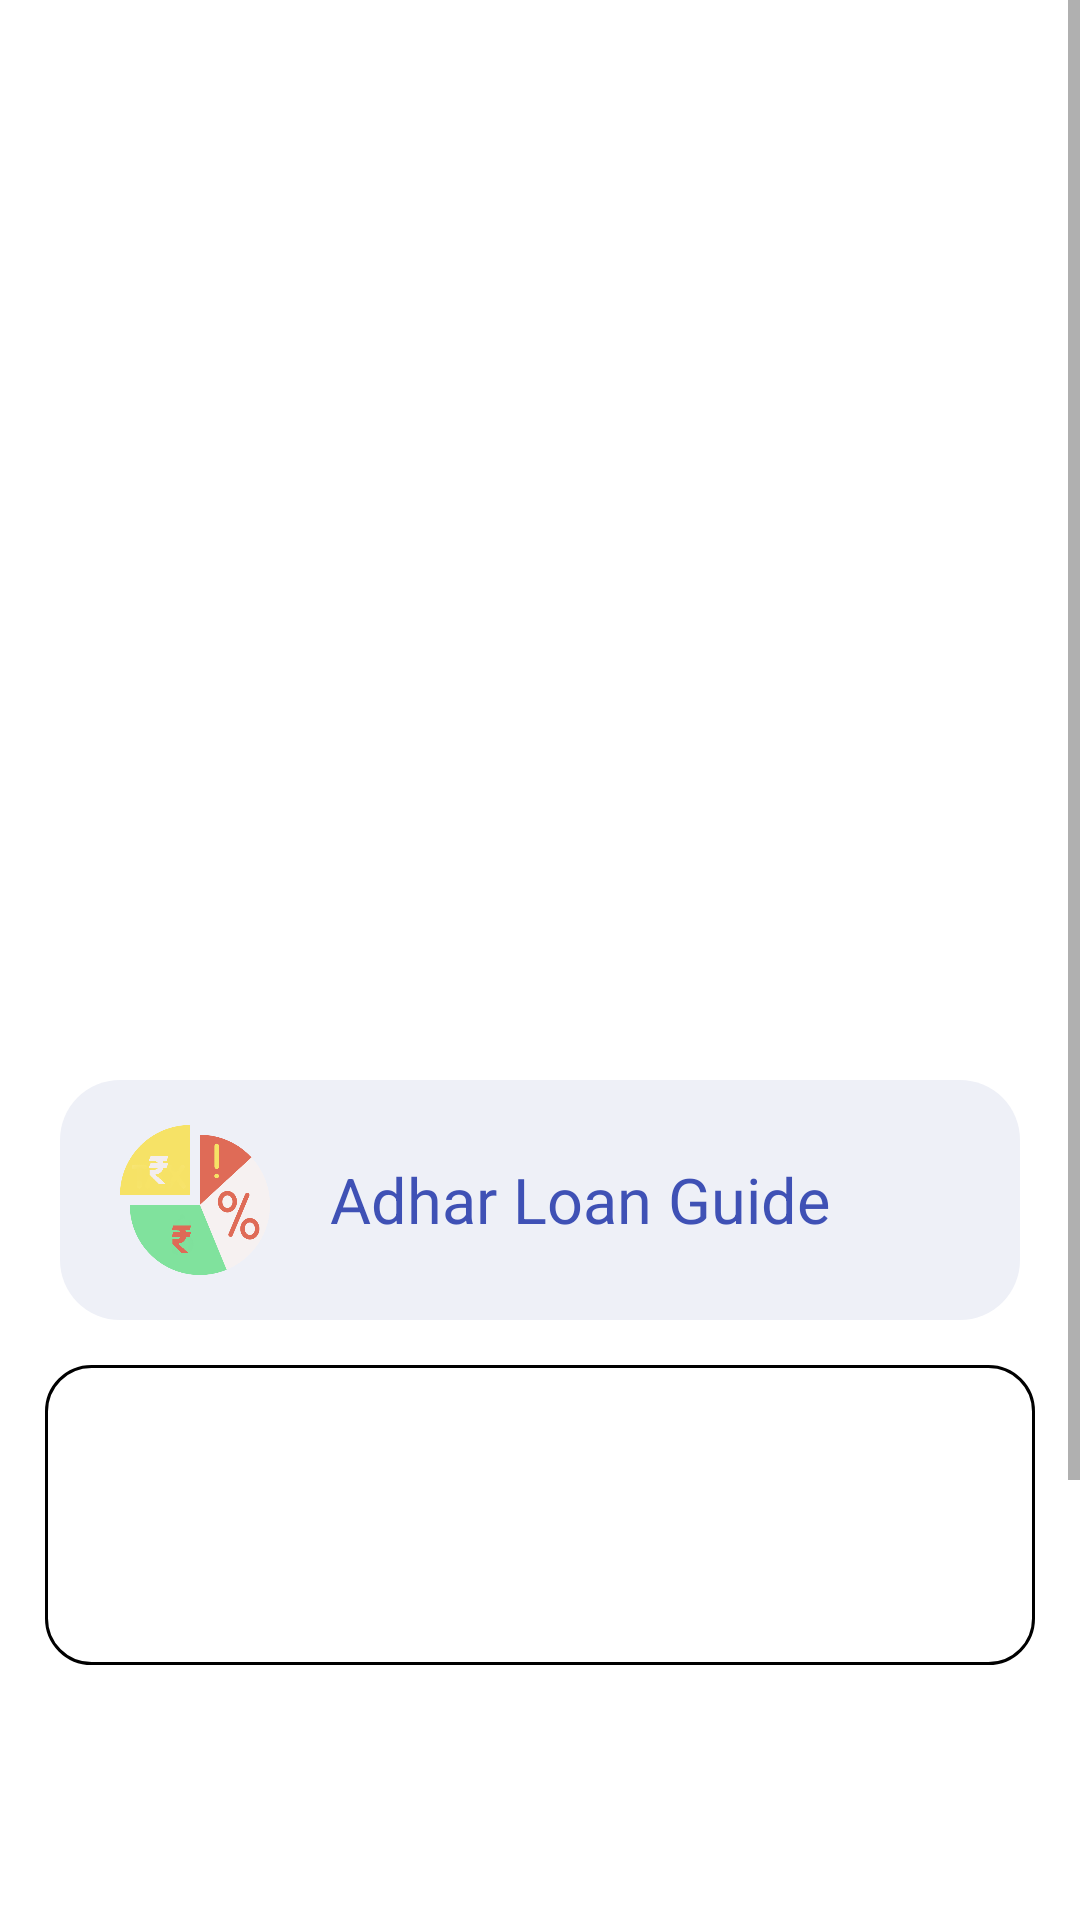

Android layout source for this screen:
<!-- AndroidManifest.xml: application theme Theme.EdesiloanGuide -->
<!-- res/layout/activity_select.xml -->
<?xml version="1.0" encoding="utf-8"?>
<RelativeLayout xmlns:android="http://schemas.android.com/apk/res/android"
    xmlns:tools="http://schemas.android.com/tools"
    android:layout_width="match_parent"
    android:layout_height="match_parent"
    tools:context=".SelectActivity">


    <ScrollView
        android:layout_above="@id/banner_container"
        android:layout_width="match_parent"
        android:layout_height="wrap_content">

        <LinearLayout
            android:orientation="vertical"
            android:gravity="center"
            android:layout_width="match_parent"
            android:layout_height="wrap_content">

            <RelativeLayout
                android:id="@+id/native_ad_container"
                android:layout_width="match_parent"
                android:layout_height="wrap_content"
                android:orientation="vertical"
                android:minHeight="300dp"
                android:gravity="center"
                android:layout_marginBottom="20dp"
                android:layout_marginTop="20dp"
                />


            <LinearLayout
                android:id="@+id/adhar1"
                android:layout_width="fill_parent"
                android:layout_height="80sp"
                android:layout_marginLeft="20sp"
                android:layout_marginTop="20sp"
                android:layout_marginRight="20sp"
                android:background="@drawable/gray_curve1"
                android:orientation="horizontal">

                <ImageView
                    android:layout_width="50dp"
                    android:layout_height="50sp"
                    android:layout_gravity="center"
                    android:layout_marginStart="20sp"
                    android:background="@drawable/loan4"
                    android:contentDescription="@string/icon" />

                <TextView
                    android:layout_width="wrap_content"
                    android:layout_height="wrap_content"
                    android:layout_gravity="center"
                    android:layout_marginStart="20sp"
                    android:text="@string/adhar_loan_guide"
                    android:textColor="@color/colorPrimary"
                    android:textSize="21sp" />
            </LinearLayout>

            <ImageView
                android:id="@+id/q2"
                android:layout_width="match_parent"
                android:layout_height="100dp"
                android:layout_marginStart="15dp"
                android:layout_marginTop="15dp"
                android:layout_marginEnd="15dp"
                android:background="@drawable/rounded_border2"
                android:padding="10dp"
                android:layout_marginBottom="15dp"
                android:contentDescription="@string/ad"
                android:src="@drawable/qr8" />

            <LinearLayout
                android:id="@+id/adhar2"
                android:layout_width="fill_parent"
                android:layout_height="80sp"
                android:layout_marginLeft="20sp"
                android:layout_marginTop="20sp"
                android:layout_marginRight="20sp"
                android:background="@drawable/gray_curve1"
                android:orientation="horizontal">

                <ImageView
                    android:id="@+id/iv_adhar"
                    android:layout_width="50dp"
                    android:layout_height="50sp"
                    android:layout_gravity="center"
                    android:layout_marginStart="20sp"
                    android:background="@drawable/m2"
                    android:contentDescription="@string/icon" />

                <TextView
                    android:id="@+id/tv_adhar"
                    android:layout_width="wrap_content"
                    android:layout_height="wrap_content"
                    android:layout_gravity="center"
                    android:layout_marginStart="20sp"
                    android:text="@string/loan_calculation"
                    android:textColor="@color/colorPrimary"
                    android:textSize="21sp" />
            </LinearLayout>

        </LinearLayout>
    </ScrollView>

    <RelativeLayout
        android:id="@+id/banner_container"
        android:layout_width="match_parent"
        android:layout_height="wrap_content"
        android:layout_alignParentBottom="true"
        android:layout_gravity="center"
        android:minHeight="50sp"
        android:layout_marginTop="15sp"
        android:orientation="vertical" />

</RelativeLayout>
<!-- resources referenced by this layout -->
<resources>
  <color name="colorPrimary">#3F51B5</color>
  <!-- drawable gray_curve1 (drawable) -->
  <ripple xmlns:android="http://schemas.android.com/apk/res/android"
      xmlns:tools="http://schemas.android.com/tools"
      tools:targetApi="lollipop" android:color="@color/gray_1">
      <item android:id="@+id/mask">
          <shape xmlns:android="http://schemas.android.com/apk/res/android"
              android:shape="rectangle">
              <corners android:radius="20dp" />
              <solid android:color="@color/gray_curve1"/>
          </shape>
      </item>
  </ripple>
  <!-- drawable loan4: png bitmap (drawable, 26152 bytes) -->
  <!-- drawable m2: png bitmap (drawable, 7103 bytes) -->
  <!-- drawable rounded_border2 (drawable) -->
  <?xml version="1.0" encoding="utf-8"?>
  <shape xmlns:android="http://schemas.android.com/apk/res/android" >
      <stroke
          android:width="1dp"
          android:color="#000" />
  
      <padding
          android:left="10dp"
          android:right="1dp"
          android:bottom="10dp"
          android:top="10dp" />
  
      <corners android:radius="15dp" />
  </shape>
  <string name="ad">Ad</string>
  <string name="adhar_loan_guide">Adhar Loan Guide</string>
  <string name="icon">Icon</string>
  <string name="loan_calculation">Loan Calculation</string>
  <style name="Theme.EdesiloanGuide" parent="Theme.MaterialComponents.DayNight.DarkActionBar">
          
          <item name="colorPrimary">@color/purple_500</item>
          <item name="colorPrimaryVariant">@color/purple_700</item>
          <item name="colorOnPrimary">@color/white</item>
          
          <item name="colorSecondary">@color/teal_200</item>
          <item name="colorSecondaryVariant">@color/teal_700</item>
          <item name="colorOnSecondary">@color/black</item>
          
          <item name="android:statusBarColor" tools:targetApi="l">?attr/colorPrimaryVariant</item>
          
      </style>
  <color name="gray_1">#BCBECD</color>
  <color name="gray_curve1">#EEF0F7</color>
  <color name="purple_500">#ff6200ee</color>
  <color name="purple_700">#ff3700b3</color>
  <color name="white">#ffffffff</color>
  <color name="teal_200">#ff03dac5</color>
  <color name="teal_700">#ff018786</color>
  <color name="black">#ff000000</color>
</resources>
